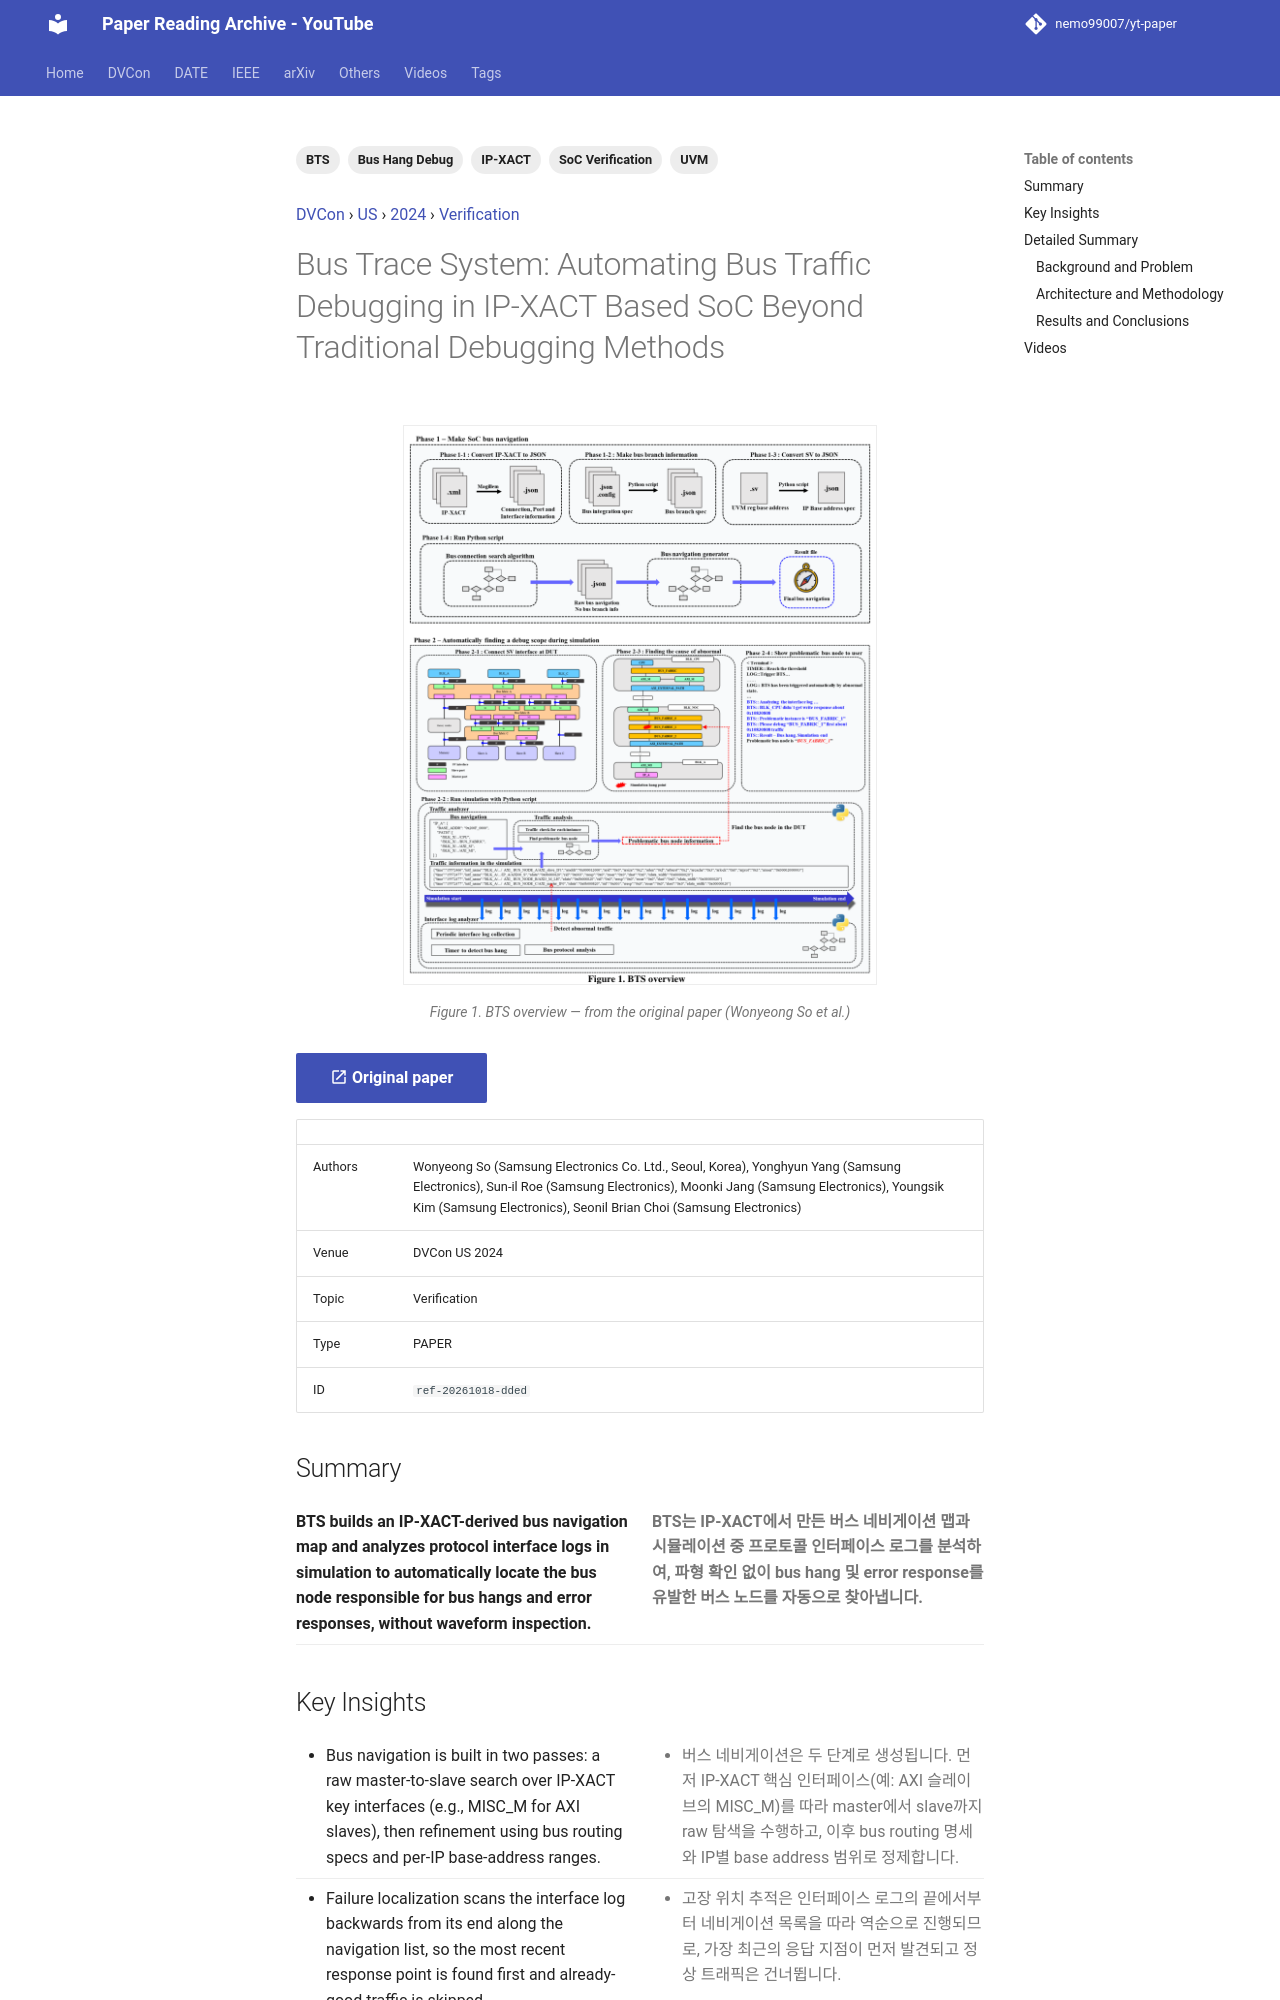

repository: nemo99007/yt-paper · page: papers/ref-20261018-dded-bus-trace-system-automating-bus-traffic-debugging-in-ip-xact/index.html · generator: mkdocs

---
id: ref-20261018-dded
title: 'Bus Trace System: Automating Bus Traffic Debugging in IP-XACT Based SoC Beyond Traditional Debugging Methods'
date: '2024-08-05'
venue: DVCon
region: US
year: 2024
category: Verification
tags:
- BTS
- IP-XACT
- Bus Hang Debug
- UVM
- SoC Verification
source_type: PAPER
source_url: https://dvcon-proceedings.org/wp-content/uploads/1078.pdf
authors: Wonyeong So (Samsung Electronics Co. Ltd., Seoul, Korea), Yonghyun Yang (Samsung Electronics), Sun-il Roe (Samsung Electronics), Moonki Jang (Samsung Electronics), Youngsik Kim (Samsung Electronics), Seonil Brian Choi (Samsung Electronics)
youtube_videos:
- video_id: zHAIrWaCa3Y
  url: https://www.youtube.com/watch?v=zHAIrWaCa3Y
  title: '[DVCON2024] Bus Trace System: Automating Bus Traffic Debugging in IP-XACT Based SoC Beyond ... Debug'
  timestamp: null
---


<!-- generated by yt-paper; edits will be overwritten -->
[DVCon](../dvcon/index.md) › [US](../dvcon/us.md) › [2024](../dvcon/by-year.md#2024) › [Verification](../dvcon/by-topic.md#verification)

# Bus Trace System: Automating Bus Traffic Debugging in IP-XACT Based SoC Beyond Traditional Debugging Methods

<figure class="rep-fig" markdown>
![Figure 1. BTS overview](../assets/figures/ref-20261018-dded.png?v=1792379420){ loading=lazy }
<figcaption>Figure 1. BTS overview — from the original paper (Wonyeong So et al.)</figcaption>
</figure>

[:material-open-in-new: Original paper](https://dvcon-proceedings.org/wp-content/uploads/1078.pdf){ .md-button .md-button--primary target=_blank }

| | |
|---|---|
| Authors | Wonyeong So (Samsung Electronics Co. Ltd., Seoul, Korea), Yonghyun Yang (Samsung Electronics), Sun-il Roe (Samsung Electronics), Moonki Jang (Samsung Electronics), Youngsik Kim (Samsung Electronics), Seonil Brian Choi (Samsung Electronics) |
| Venue | DVCon US 2024 |
| Topic | Verification |
| Type | PAPER |
| ID | `ref-20261018-dded` |

## Summary

<div class="bi" markdown>
<div class="bi-en" markdown>

**BTS builds an IP-XACT-derived bus navigation map and analyzes protocol interface logs in simulation to automatically locate the bus node responsible for bus hangs and error responses, without waveform inspection.**

</div>
<div class="bi-ko" markdown>

**BTS는 IP-XACT에서 만든 버스 네비게이션 맵과 시뮬레이션 중 프로토콜 인터페이스 로그를 분석하여, 파형 확인 없이 bus hang 및 error response를 유발한 버스 노드를 자동으로 찾아냅니다.**

</div>
</div>
